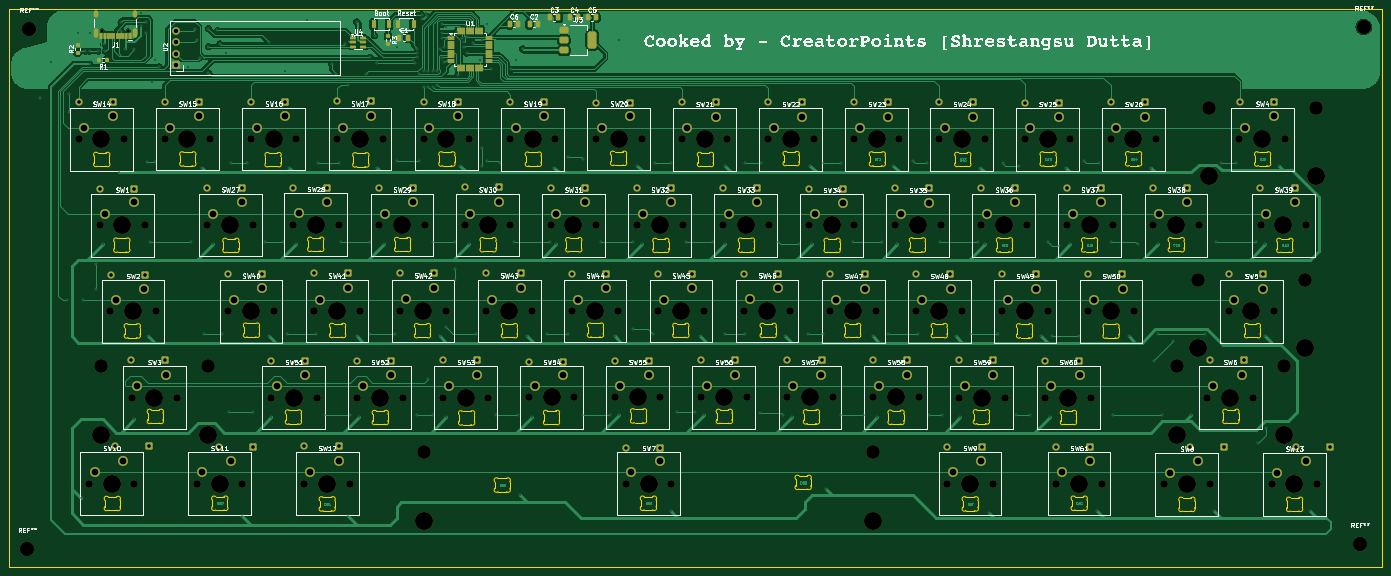
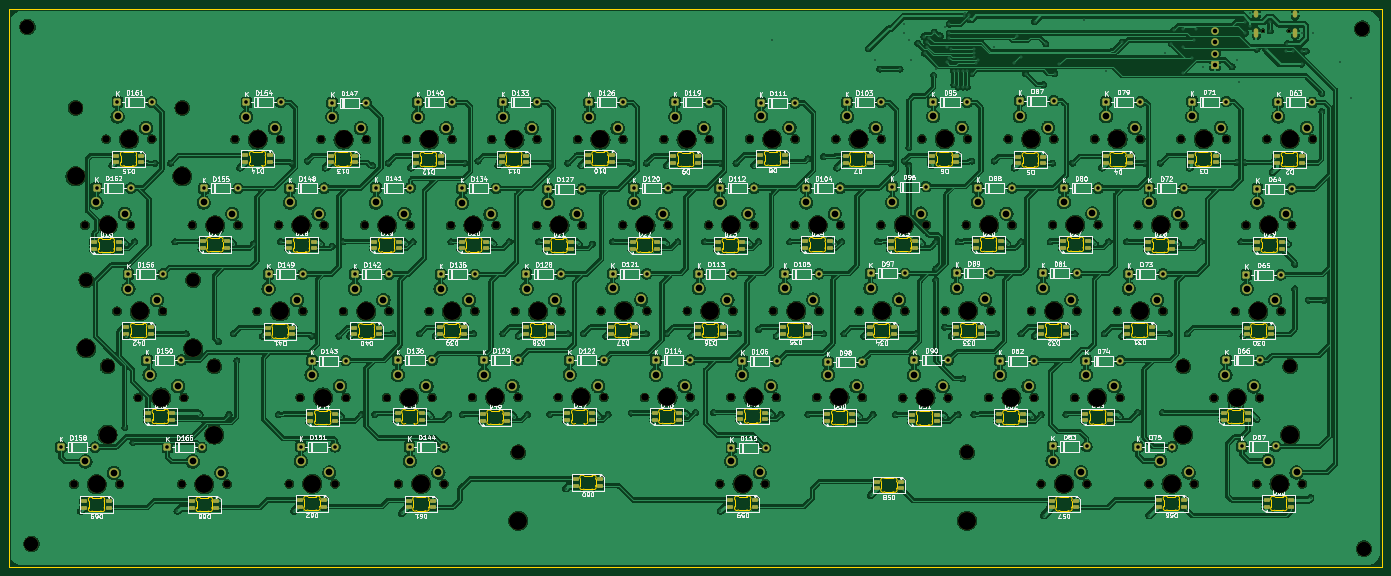
Circuit board: 11 layer files. Board 305.9 x 124.4 mm.
- bottom_copper: pcb-B_Cu.gbr (1462459 bytes)
- bottom_mask: pcb-B_Mask.gbr (25455 bytes)
- paste: pcb-B_Paste.gbr (8892 bytes)
- bottom_silk: pcb-B_Silkscreen.gbr (308195 bytes)
- outline: pcb-Edge_Cuts.gbr (86785 bytes)
- top_copper: pcb-F_Cu.gbr (165925 bytes)
- top_mask: pcb-F_Mask.gbr (21442 bytes)
- paste: pcb-F_Paste.gbr (4951 bytes)
- top_silk: pcb-F_Silkscreen.gbr (278454 bytes)
- drill: pcb-NPTH.drl (3671 bytes)
- drill: pcb-PTH.drl (7983 bytes)

=== bottom_copper: pcb-B_Cu.gbr (1462459 bytes, source omitted) ===
=== bottom_mask: pcb-B_Mask.gbr (25455 bytes, source omitted) ===
=== paste: pcb-B_Paste.gbr (8892 bytes, source omitted) ===
=== bottom_silk: pcb-B_Silkscreen.gbr (308195 bytes, source omitted) ===
=== outline: pcb-Edge_Cuts.gbr (86785 bytes, source omitted) ===
=== top_copper: pcb-F_Cu.gbr (165925 bytes, source omitted) ===
=== top_mask: pcb-F_Mask.gbr (21442 bytes, source omitted) ===
=== paste: pcb-F_Paste.gbr ===
%TF.GenerationSoftware,KiCad,Pcbnew,10.0.5*%
%TF.CreationDate,2026-09-20T15:33:15+05:30*%
%TF.ProjectId,pcb,7063622e-6b69-4636-9164-5f7063625858,rev?*%
%TF.SameCoordinates,Original*%
%TF.FileFunction,Paste,Top*%
%TF.FilePolarity,Positive*%
%FSLAX46Y46*%
G04 Gerber Fmt 4.6, Leading zero omitted, Abs format (unit mm)*
G04 Created by KiCad (PCBNEW 10.0.5) date 2026-09-20 15:33:15*
%MOMM*%
%LPD*%
G01*
G04 APERTURE LIST*
G04 Aperture macros list*
%AMRoundRect*
0 Rectangle with rounded corners*
0 $1 Rounding radius*
0 $2 $3 $4 $5 $6 $7 $8 $9 X,Y pos of 4 corners*
0 Add a 4 corners polygon primitive as box body*
4,1,4,$2,$3,$4,$5,$6,$7,$8,$9,$2,$3,0*
0 Add four circle primitives for the rounded corners*
1,1,$1+$1,$2,$3*
1,1,$1+$1,$4,$5*
1,1,$1+$1,$6,$7*
1,1,$1+$1,$8,$9*
0 Add four rect primitives between the rounded corners*
20,1,$1+$1,$2,$3,$4,$5,0*
20,1,$1+$1,$4,$5,$6,$7,0*
20,1,$1+$1,$6,$7,$8,$9,0*
20,1,$1+$1,$8,$9,$2,$3,0*%
G04 Aperture macros list end*
%ADD10RoundRect,0.250000X-0.250000X-0.475000X0.250000X-0.475000X0.250000X0.475000X-0.250000X0.475000X0*%
%ADD11RoundRect,0.075000X-0.662500X-0.075000X0.662500X-0.075000X0.662500X0.075000X-0.662500X0.075000X0*%
%ADD12RoundRect,0.075000X-0.075000X-0.662500X0.075000X-0.662500X0.075000X0.662500X-0.075000X0.662500X0*%
%ADD13R,0.900000X1.700000*%
%ADD14RoundRect,0.150000X0.150000X0.500000X-0.150000X0.500000X-0.150000X-0.500000X0.150000X-0.500000X0*%
%ADD15RoundRect,0.075000X0.075000X0.575000X-0.075000X0.575000X-0.075000X-0.575000X0.075000X-0.575000X0*%
%ADD16RoundRect,0.200000X-0.275000X0.200000X-0.275000X-0.200000X0.275000X-0.200000X0.275000X0.200000X0*%
%ADD17RoundRect,0.200000X0.200000X0.275000X-0.200000X0.275000X-0.200000X-0.275000X0.200000X-0.275000X0*%
%ADD18RoundRect,0.375000X-0.625000X-0.375000X0.625000X-0.375000X0.625000X0.375000X-0.625000X0.375000X0*%
%ADD19RoundRect,0.500000X-0.500000X-1.400000X0.500000X-1.400000X0.500000X1.400000X-0.500000X1.400000X0*%
%ADD20RoundRect,0.200000X0.275000X-0.200000X0.275000X0.200000X-0.275000X0.200000X-0.275000X-0.200000X0*%
%ADD21RoundRect,0.150000X-0.512500X-0.150000X0.512500X-0.150000X0.512500X0.150000X-0.512500X0.150000X0*%
G04 APERTURE END LIST*
D10*
%TO.C,C4*%
X219000000Y-28500000D03*
X220900000Y-28500000D03*
%TD*%
D11*
%TO.C,U1*%
X192587500Y-32912500D03*
X192587500Y-33412500D03*
X192587500Y-33912500D03*
X192587500Y-34412500D03*
X192587500Y-34912500D03*
X192587500Y-35412500D03*
X192587500Y-35912500D03*
X192587500Y-36412500D03*
X192587500Y-36912500D03*
X192587500Y-37412500D03*
X192587500Y-37912500D03*
X192587500Y-38412500D03*
D12*
X194000000Y-39825000D03*
X194500000Y-39825000D03*
X195000000Y-39825000D03*
X195500000Y-39825000D03*
X196000000Y-39825000D03*
X196500000Y-39825000D03*
X197000000Y-39825000D03*
X197500000Y-39825000D03*
X198000000Y-39825000D03*
X198500000Y-39825000D03*
X199000000Y-39825000D03*
X199500000Y-39825000D03*
D11*
X200912500Y-38412500D03*
X200912500Y-37912500D03*
X200912500Y-37412500D03*
X200912500Y-36912500D03*
X200912500Y-36412500D03*
X200912500Y-35912500D03*
X200912500Y-35412500D03*
X200912500Y-34912500D03*
X200912500Y-34412500D03*
X200912500Y-33912500D03*
X200912500Y-33412500D03*
X200912500Y-32912500D03*
D12*
X199500000Y-31500000D03*
X199000000Y-31500000D03*
X198500000Y-31500000D03*
X198000000Y-31500000D03*
X197500000Y-31500000D03*
X197000000Y-31500000D03*
X196500000Y-31500000D03*
X196000000Y-31500000D03*
X195500000Y-31500000D03*
X195000000Y-31500000D03*
X194500000Y-31500000D03*
X194000000Y-31500000D03*
%TD*%
D10*
%TO.C,C6*%
X205600000Y-30000000D03*
X207500000Y-30000000D03*
%TD*%
D13*
%TO.C,Boot*%
X175300000Y-30000000D03*
X178700000Y-30000000D03*
%TD*%
D14*
%TO.C,J1*%
X120960000Y-32640000D03*
X120160000Y-32640000D03*
D15*
X119010000Y-32640000D03*
X118010000Y-32640000D03*
X117510000Y-32640000D03*
X116510000Y-32640000D03*
D14*
X115360000Y-32640000D03*
X114560000Y-32640000D03*
X114560000Y-32640000D03*
X115360000Y-32640000D03*
D15*
X116010000Y-32640000D03*
X117010000Y-32640000D03*
X118510000Y-32640000D03*
X119510000Y-32640000D03*
D14*
X120160000Y-32640000D03*
X120960000Y-32640000D03*
%TD*%
D16*
%TO.C,R3*%
X178500000Y-32675000D03*
X178500000Y-34325000D03*
%TD*%
D17*
%TO.C,R1*%
X115825000Y-38000000D03*
X114175000Y-38000000D03*
%TD*%
D10*
%TO.C,C5*%
X223000000Y-28500000D03*
X224900000Y-28500000D03*
%TD*%
D18*
%TO.C,U3*%
X217700000Y-31200000D03*
X217700000Y-33500000D03*
D19*
X224000000Y-33500000D03*
D18*
X217700000Y-35800000D03*
%TD*%
D10*
%TO.C,C1*%
X181050000Y-33000000D03*
X182950000Y-33000000D03*
%TD*%
D13*
%TO.C,Reset*%
X180800000Y-30000000D03*
X184200000Y-30000000D03*
%TD*%
D20*
%TO.C,R2*%
X109325000Y-36325000D03*
X109325000Y-34675000D03*
%TD*%
D10*
%TO.C,C3*%
X214550000Y-28500000D03*
X216450000Y-28500000D03*
%TD*%
%TO.C,C2*%
X210050000Y-30000000D03*
X211950000Y-30000000D03*
%TD*%
D21*
%TO.C,U4*%
X170725000Y-33100000D03*
X170725000Y-34050000D03*
X170725000Y-35000000D03*
X173000000Y-35000000D03*
X173000000Y-34050000D03*
X173000000Y-33100000D03*
%TD*%
M02*

=== top_silk: pcb-F_Silkscreen.gbr (278454 bytes, source omitted) ===
=== drill: pcb-NPTH.drl ===
M48
; DRILL file KiCad 10.0.5 date 2026-09-20T15:33:00
; FORMAT={-:-/ absolute / metric / decimal}
; #@! TF.CreationDate,2026-09-20T15:33:00+05:30
; #@! TF.GenerationSoftware,Kicad,Pcbnew,10.0.5
; #@! TF.FileFunction,NonPlated,1,2,NPTH
FMAT,2
METRIC
; #@! TA.AperFunction,NonPlated,NPTH,ComponentDrill
T1C0.650
; #@! TA.AperFunction,NonPlated,NPTH,ComponentDrill
T2C1.700
; #@! TA.AperFunction,NonPlated,NPTH,ComponentDrill
T3C3.050
; #@! TA.AperFunction,NonPlated,NPTH,ComponentDrill
T4C3.200
; #@! TA.AperFunction,NonPlated,NPTH,ComponentDrill
T5C4.000
%
G90
G05
T1
X114.87Y-31.5
X120.65Y-31.5
T2
X109.57Y-55.65
X111.84Y-132.4
X114.22Y-74.8
X116.59Y-94.0
X119.73Y-55.65
X121.37Y-113.242
X122.0Y-132.4
X124.38Y-74.8
X126.75Y-94.0
X128.74Y-55.6
X131.53Y-113.242
X135.89Y-132.4
X138.27Y-74.75
X138.9Y-55.6
X142.89Y-93.95
X146.05Y-132.4
X147.94Y-55.6
X148.43Y-74.75
X152.42Y-113.2
X153.05Y-93.95
X157.33Y-74.68
X158.1Y-55.6
X159.87Y-132.4
X162.03Y-93.93
X162.58Y-113.2
X167.19Y-55.6
X167.49Y-74.68
X170.03Y-132.4
X171.57Y-113.2
X172.19Y-93.93
X176.52Y-74.75
X177.35Y-55.6
X181.23Y-93.89
X181.73Y-113.2
X186.44Y-55.6
X186.68Y-74.75
X190.73Y-113.23
X191.39Y-93.89
X195.59Y-74.75
X196.6Y-55.6
X200.42Y-93.9
X200.89Y-113.23
X205.64Y-55.65
X205.75Y-74.75
X209.88Y-113.18
X210.58Y-93.9
X214.74Y-74.8
X215.8Y-55.65
X219.54Y-93.9
X220.04Y-113.18
X224.84Y-55.6
X224.9Y-74.8
X229.02Y-113.15
X229.7Y-93.9
X231.47Y-132.392
X233.97Y-74.8
X235.0Y-55.6
X238.68Y-93.93
X239.18Y-113.15
X241.63Y-132.392
X243.95Y-55.7
X244.13Y-74.8
X248.22Y-113.15
X248.84Y-93.93
X253.12Y-74.8
X254.11Y-55.7
X257.88Y-93.89
X258.38Y-113.15
X263.15Y-55.7
X263.28Y-74.8
X267.45Y-113.15
X268.04Y-93.89
X272.27Y-74.85
X273.31Y-55.7
X277.07Y-94.0
X277.61Y-113.15
X282.3Y-55.7
X282.43Y-74.85
X286.57Y-113.15
X287.23Y-94.0
X291.44Y-74.85
X292.46Y-55.7
X296.22Y-94.0
X296.73Y-113.15
X301.27Y-55.7
X301.6Y-74.85
X303.07Y-132.4
X305.72Y-113.2
X306.38Y-94.0
X310.62Y-74.8
X311.43Y-55.7
X313.23Y-132.4
X315.32Y-94.0
X315.88Y-113.2
X320.37Y-55.7
X320.78Y-74.8
X324.97Y-113.2
X325.48Y-94.0
X327.37Y-132.4
X329.77Y-74.8
X330.53Y-55.7
X334.54Y-94.0
X335.13Y-113.2
X337.53Y-132.4
X339.52Y-55.7
X339.93Y-74.8
X344.7Y-94.0
X348.99Y-74.8
X349.68Y-55.7
X351.39Y-132.5
X359.15Y-74.8
X361.07Y-113.192
X361.55Y-132.5
X365.79Y-94.0
X368.2Y-55.642
X371.23Y-113.192
X372.92Y-74.8
X375.37Y-132.5
X375.95Y-94.0
X378.36Y-55.642
X383.08Y-74.8
X385.53Y-132.5
T3
X114.55Y-106.242
X138.35Y-106.242
X186.55Y-125.392
X286.55Y-125.392
X354.25Y-106.192
X358.97Y-87.0
X361.38Y-48.642
X378.05Y-106.192
X382.77Y-87.0
X385.18Y-48.642
T4
X98.1Y-146.85
X98.5Y-31.0
X395.0Y-145.8
X395.9Y-30.6
T5
X114.55Y-121.482
X114.65Y-55.65
X116.92Y-132.4
X119.3Y-74.8
X121.67Y-94.0
X126.45Y-113.242
X133.82Y-55.6
X138.35Y-121.482
X140.97Y-132.4
X143.35Y-74.75
X147.97Y-93.95
X153.02Y-55.6
X157.5Y-113.2
X162.41Y-74.68
X164.95Y-132.4
X167.11Y-93.93
X172.27Y-55.6
X176.65Y-113.2
X181.6Y-74.75
X186.31Y-93.89
X186.55Y-140.632
X191.52Y-55.6
X195.81Y-113.23
X200.67Y-74.75
X205.5Y-93.9
X210.72Y-55.65
X214.96Y-113.18
X219.82Y-74.8
X224.62Y-93.9
X229.92Y-55.6
X234.1Y-113.15
X236.55Y-132.392
X239.05Y-74.8
X243.76Y-93.93
X249.03Y-55.7
X253.3Y-113.15
X258.2Y-74.8
X262.96Y-93.89
X268.23Y-55.7
X272.53Y-113.15
X277.35Y-74.85
X282.15Y-94.0
X286.55Y-140.632
X287.38Y-55.7
X291.65Y-113.15
X296.52Y-74.85
X301.3Y-94.0
X306.35Y-55.7
X308.15Y-132.4
X310.8Y-113.2
X315.7Y-74.8
X320.4Y-94.0
X325.45Y-55.7
X330.05Y-113.2
X332.45Y-132.4
X334.85Y-74.8
X339.62Y-94.0
X344.6Y-55.7
X354.07Y-74.8
X354.25Y-121.432
X356.47Y-132.5
X358.97Y-102.24
X361.38Y-63.883
X366.15Y-113.192
X370.87Y-94.0
X373.28Y-55.642
X378.0Y-74.8
X378.05Y-121.432
X380.45Y-132.5
X382.77Y-102.24
X385.18Y-63.883
M30

=== drill: pcb-PTH.drl (7983 bytes, source omitted) ===
